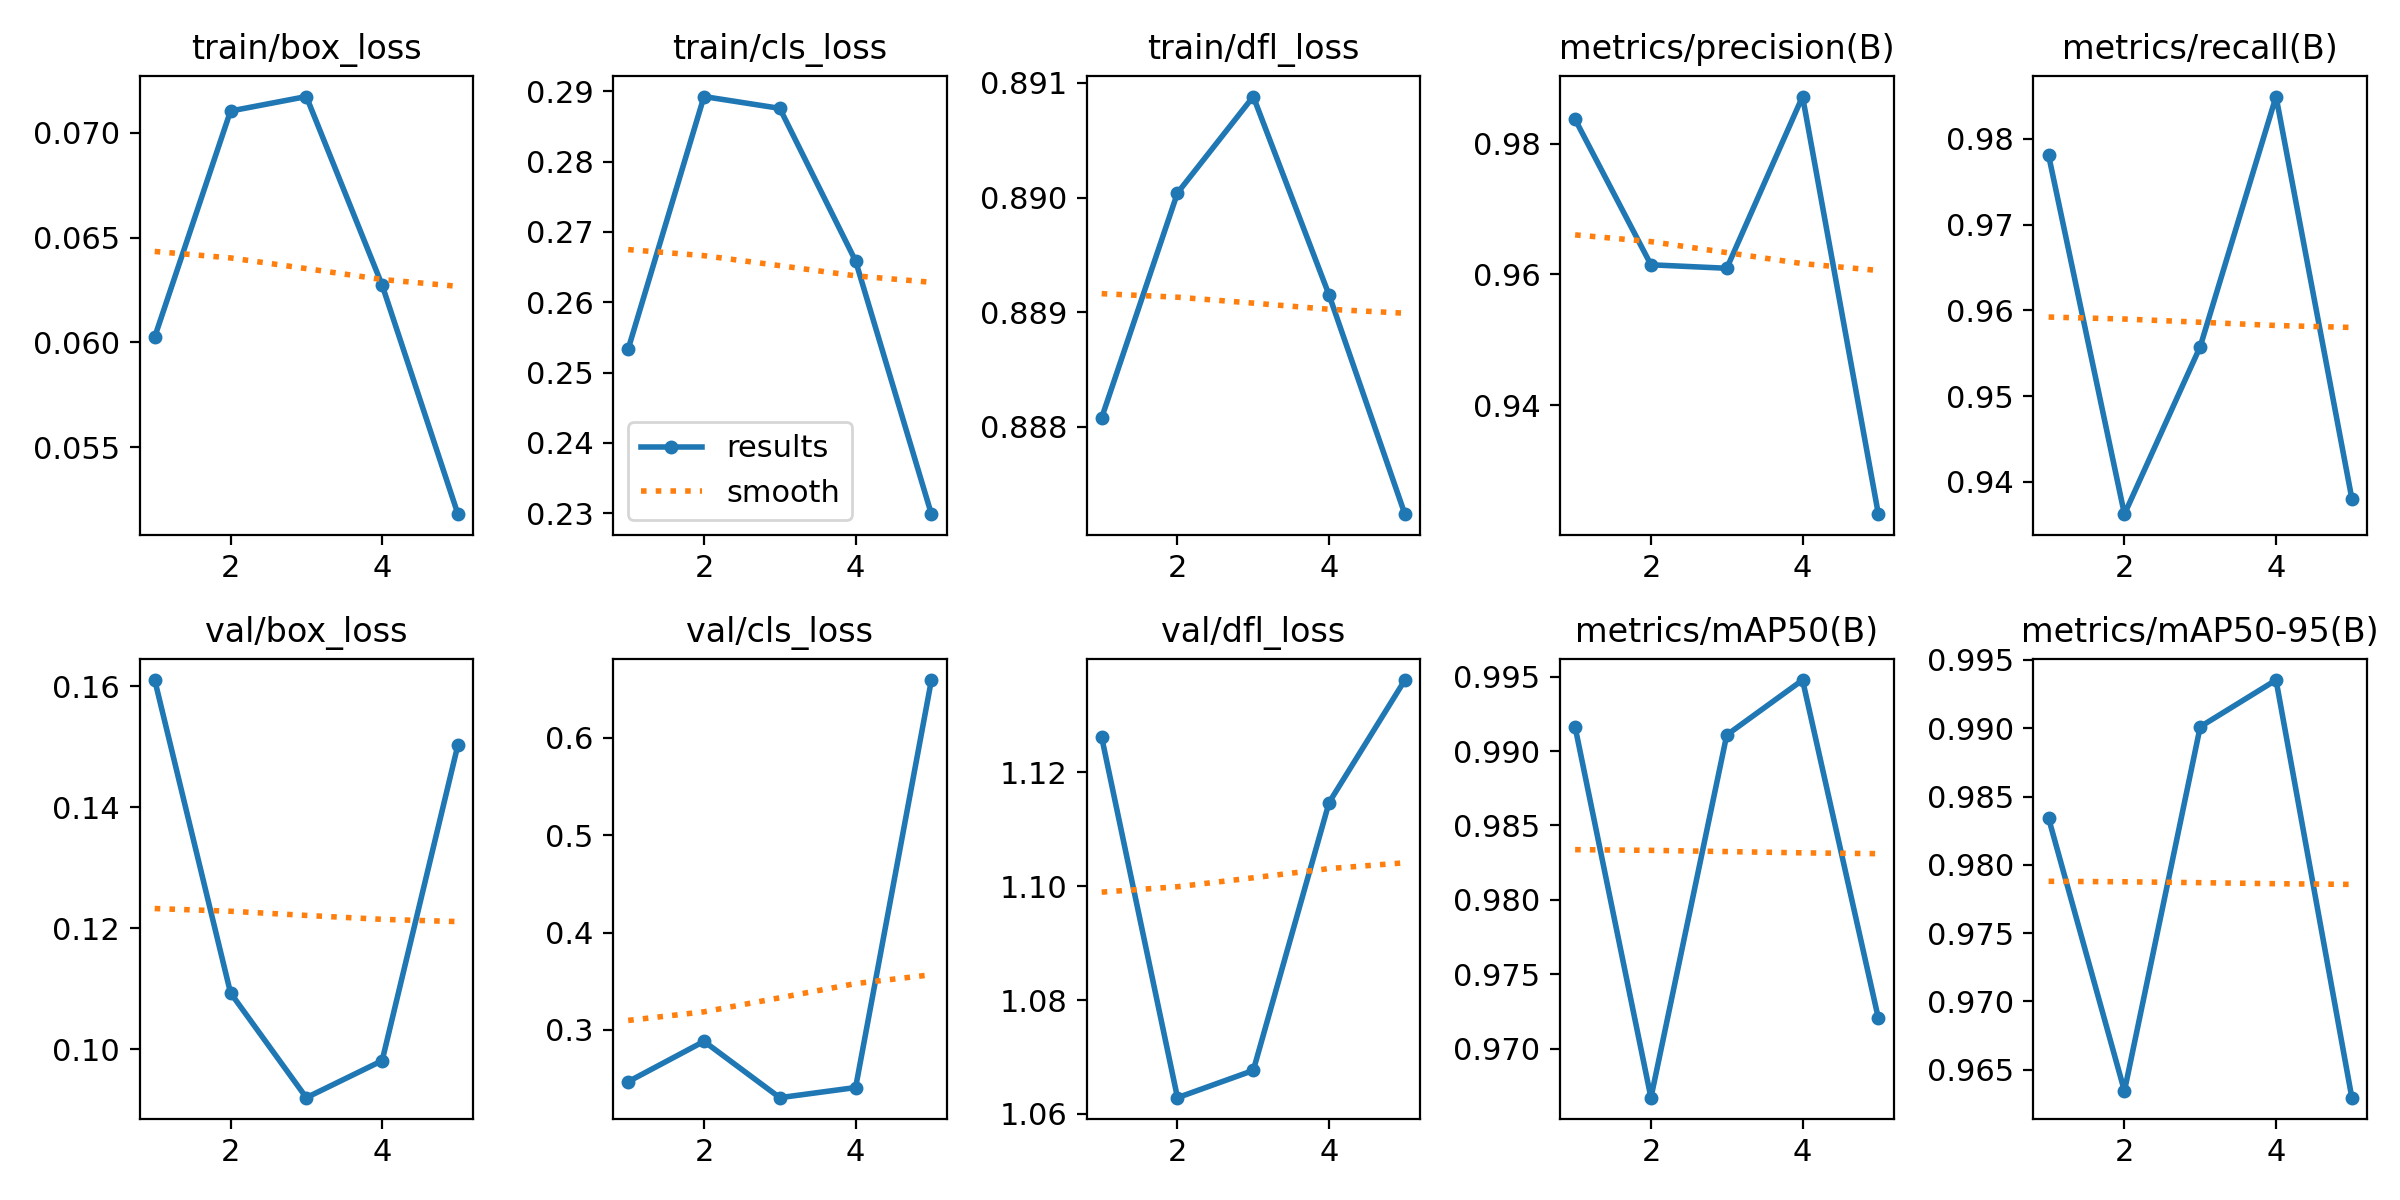

Source data for this figure (header and first rows):
epoch, time, train/box_loss, train/cls_loss, train/dfl_loss, metrics/precision(B), metrics/recall(B), metrics/mAP50(B), metrics/mAP50-95(B), val/box_loss, val/cls_loss, val/dfl_loss, lr/pg0, lr/pg1, lr/pg2
1, 1120, 0.06026, 0.2534, 0.8881, 0.9837, 0.9781, 0.9916, 0.9834, 0.161, 0.247, 1.126, 0.0002379, 0.0002379, 0.0002379
2, 2384, 0.07103, 0.2893, 0.89, 0.9615, 0.9362, 0.9667, 0.9634, 0.1093, 0.2883, 1.063, 0.0003816, 0.0003816, 0.0003816
3, 3381, 0.07172, 0.2876, 0.8909, 0.9609, 0.9558, 0.9911, 0.9901, 0.09198, 0.2305, 1.068, 0.0004312, 0.0004312, 0.0004312
4, 4287, 0.06273, 0.2659, 0.8891, 0.9872, 0.9849, 0.9948, 0.9935, 0.0981, 0.2409, 1.115, 0.0002899, 0.0002899, 0.0002899
5, 5153, 0.05181, 0.2299, 0.8872, 0.9233, 0.938, 0.972, 0.9629, 0.1503, 0.6593, 1.136, 0.0001485, 0.0001485, 0.0001485
